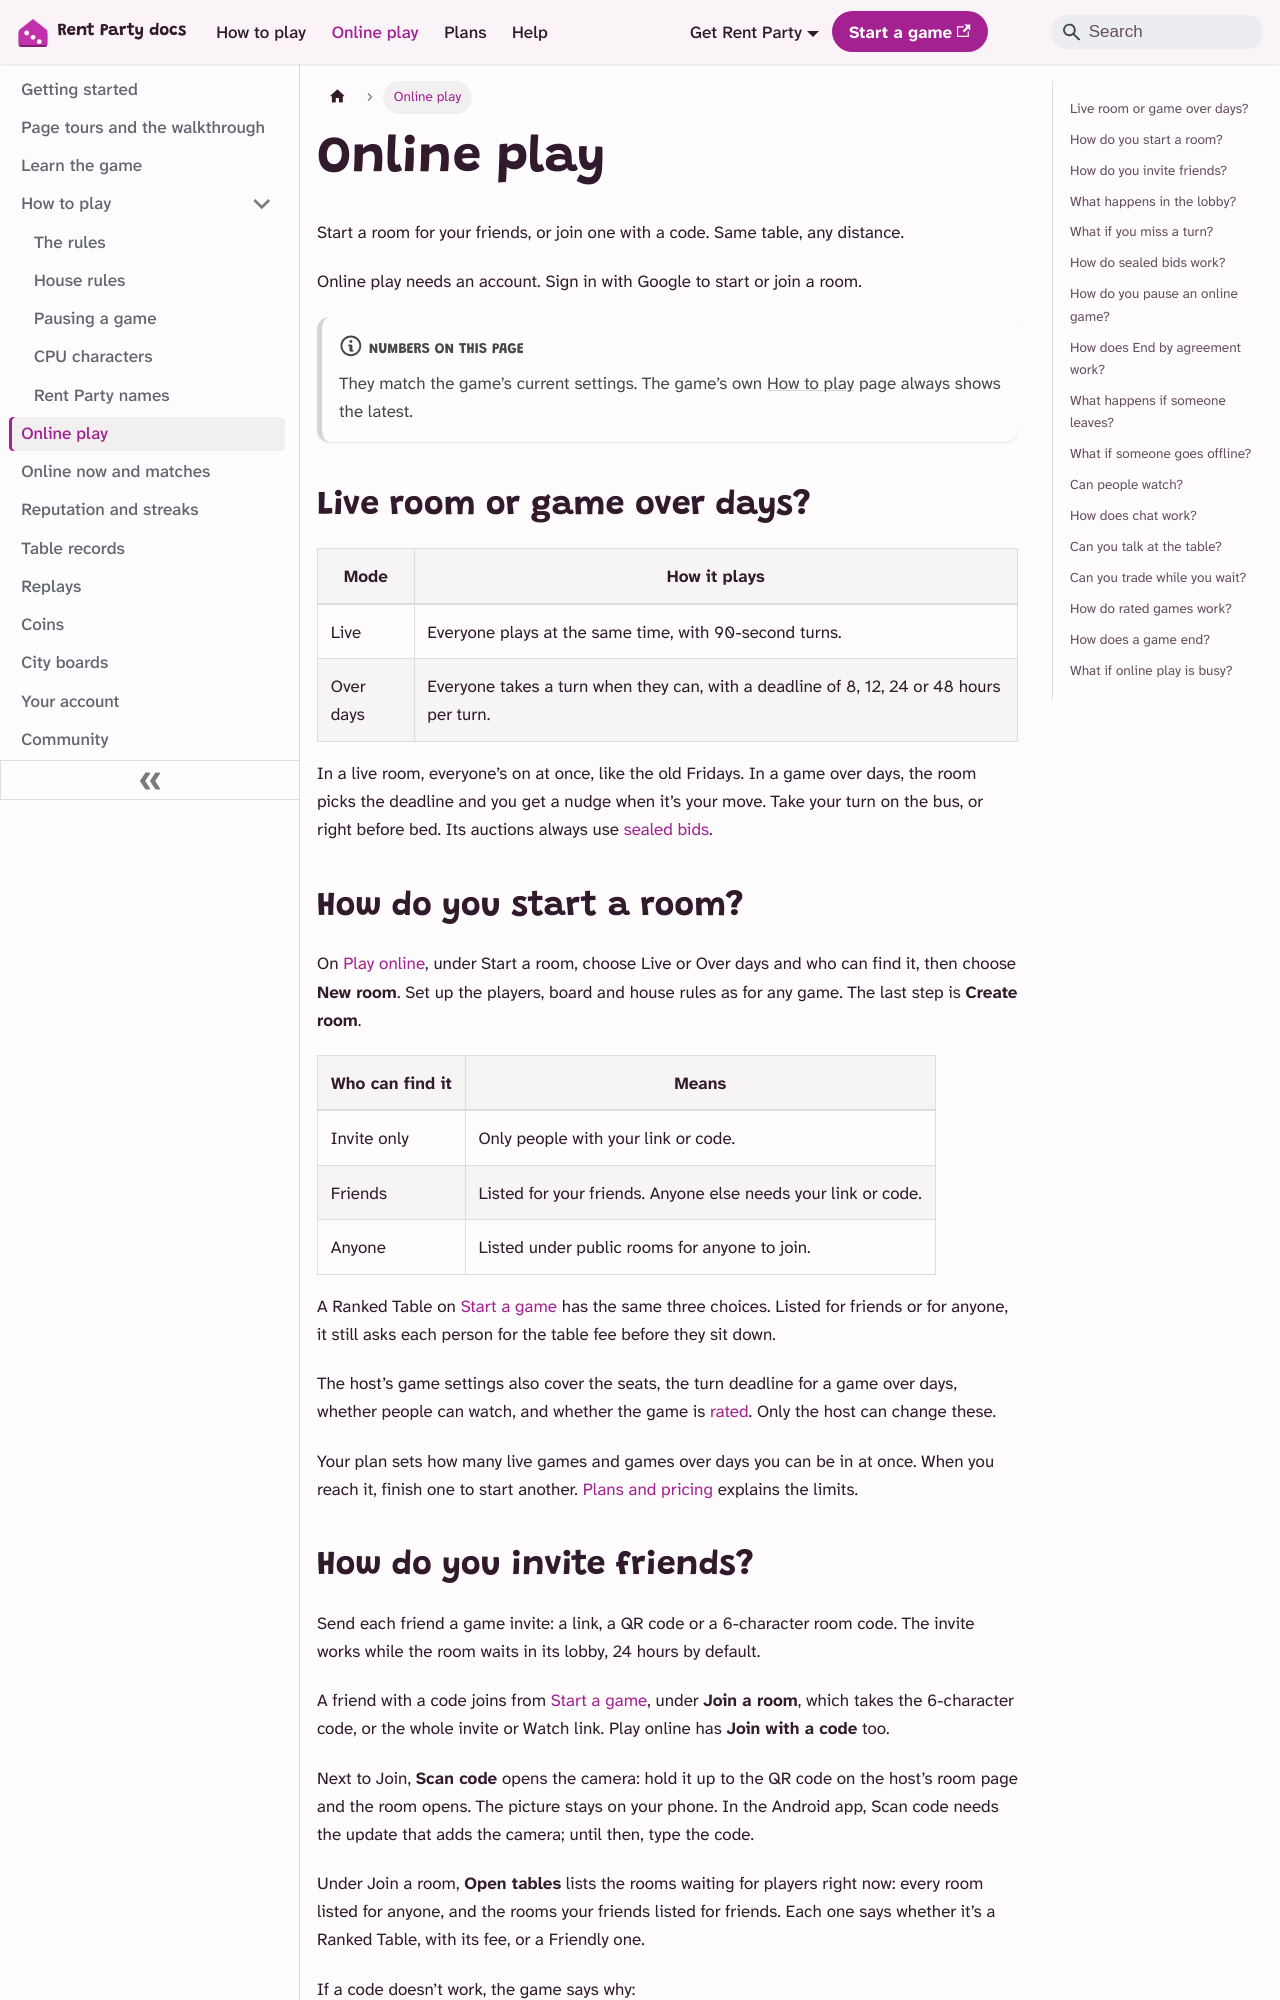

repository: aoneahsan/rentparty-docs · page: online-play/index.html · generator: docusaurus

---
title: Online play
description: Playing Rent Party online. Live rooms and games over days, game invites and room codes, turn timers and strikes, the 2-minute offline rule, sealed bids, table votes, End by agreement, watching, chat, voice at the table, trading on anyone's turn and rated games.
sidebar_position: 3
topics: [online]
---

Start a room for your friends, or join one with a code. Same table, any distance.

Online play needs an account. Sign in with Google to start or join a room.

:::note[Numbers on this page]

They match the game’s current settings. The game’s own [How to play](https://rentparty.aoneahsan.com/how-to-play) page always shows the latest.

:::

## Live room or game over days? {#modes}

| Mode | How it plays |
|---|---|
| Live | Everyone plays at the same time, with 90-second turns. |
| Over days | Everyone takes a turn when they can, with a deadline of 8, 12, 24 or 48 hours per turn. |

In a live room, everyone’s on at once, like the old Fridays. In a game over days, the room picks the deadline and you get a nudge when it’s your move. Take your turn on the bus, or right before bed. Its auctions always use [sealed bids](#sealed-bids).

## How do you start a room? {#start-a-room}

On [Play online](https://rentparty.aoneahsan.com/online), under Start a room, choose Live or Over days and who can find it, then choose **New room**. Set up the players, board and house rules as for any game. The last step is **Create room**.

| Who can find it | Means |
|---|---|
| Invite only | Only people with your link or code. |
| Friends | Listed for your friends. Anyone else needs your link or code. |
| Anyone | Listed under public rooms for anyone to join. |

A Ranked Table on [Start a game](https://rentparty.aoneahsan.com/play) has the same three choices. Listed for friends or for anyone, it still asks each person for the table fee before they sit down.

The host’s game settings also cover the seats, the turn deadline for a game over days, whether people can watch, and whether the game is [rated](#rated-games). Only the host can change these.

Your plan sets how many live games and games over days you can be in at once. When you reach it, finish one to start another. [Plans and pricing](./plans-and-pricing.md) explains the limits.
